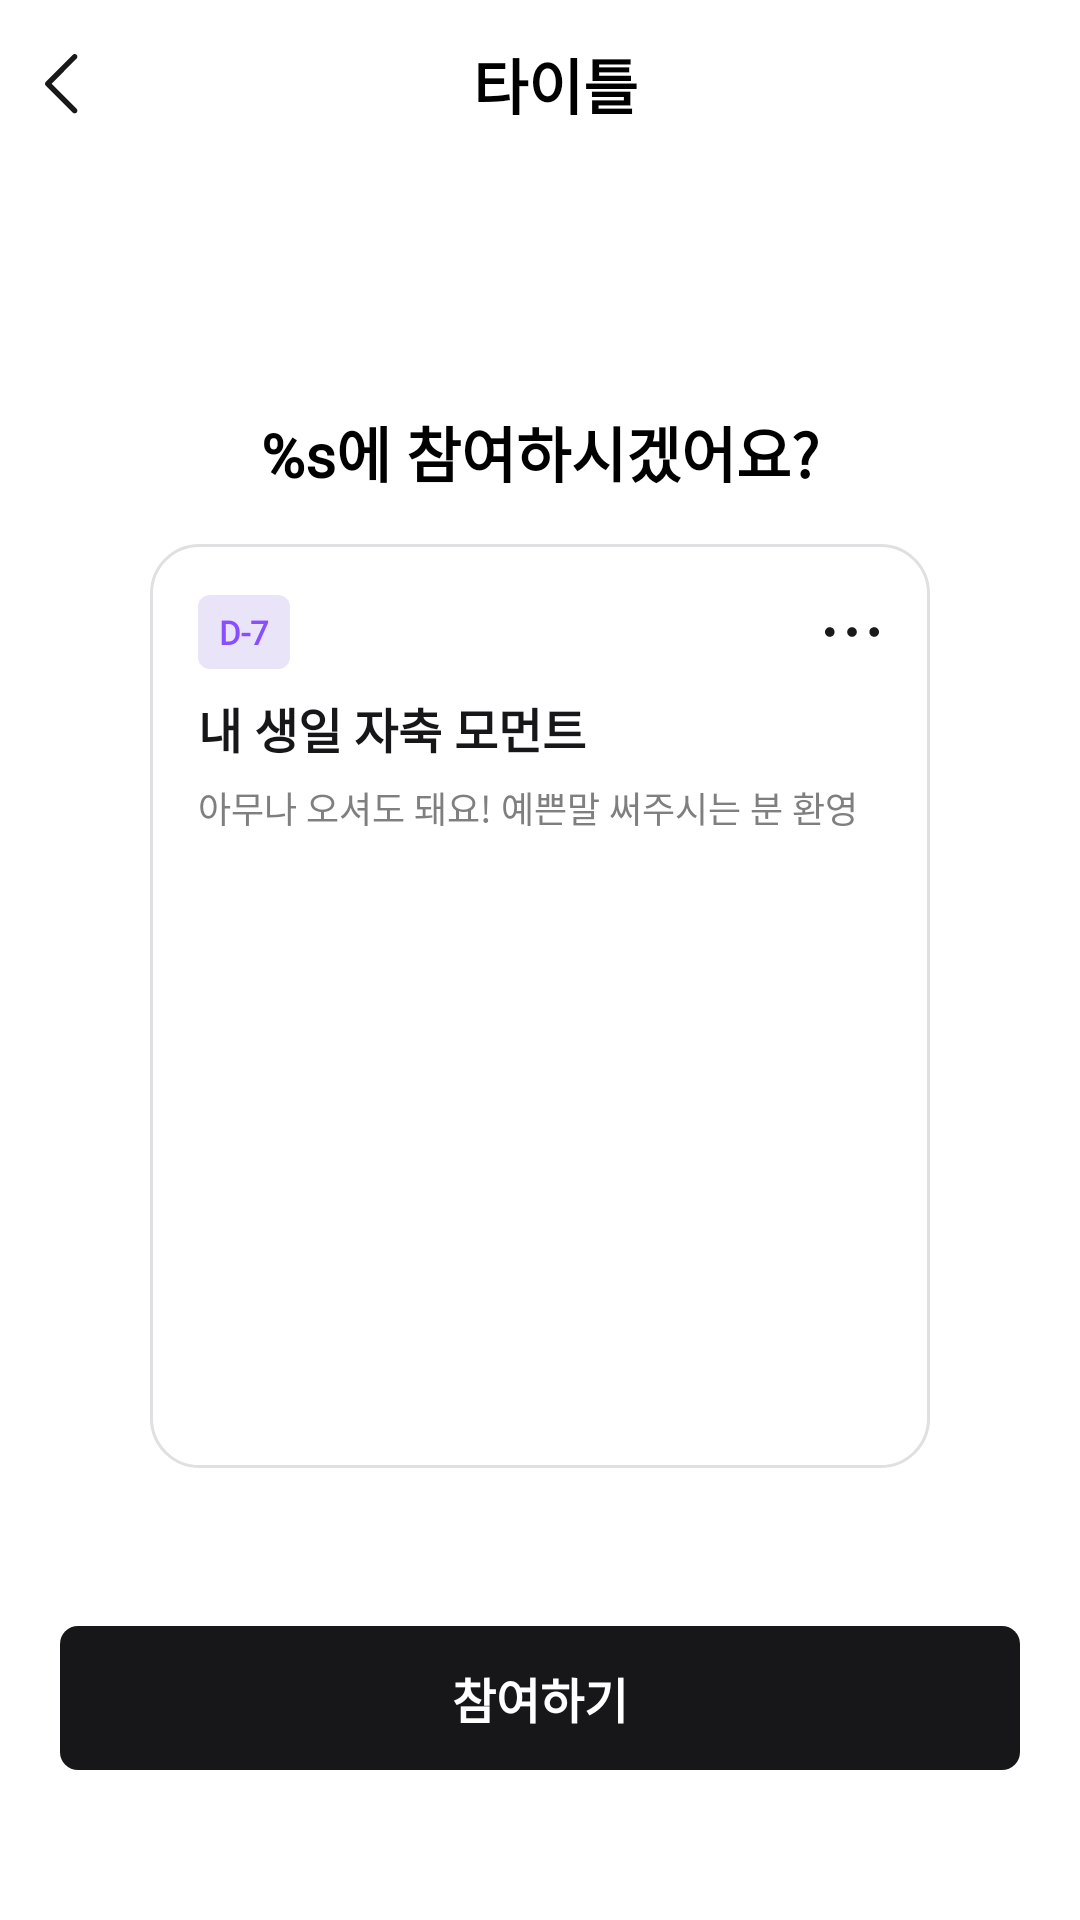

Reconstruct the res/layout file that produces this screen, plus the resources it refers to.
<!-- AndroidManifest.xml: application theme Theme.RollingMoment -->
<!-- res/layout/fragment_moment_enroll.xml -->
<?xml version="1.0" encoding="utf-8"?>
<androidx.constraintlayout.widget.ConstraintLayout xmlns:android="http://schemas.android.com/apk/res/android"
    xmlns:app="http://schemas.android.com/apk/res-auto"
    android:layout_width="match_parent"
    android:layout_height="match_parent">

    <include
        android:id="@+id/layoutToolBar"
        layout="@layout/layout_toolbar"
        android:layout_width="match_parent"
        android:layout_height="56dp"
        app:layout_constraintTop_toTopOf="parent" />

    <TextView
        android:id="@+id/tvMomentTitle"
        style="@style/T320Bold"
        android:textColor="@color/C000000"
        android:layout_width="0dp"
        android:layout_height="wrap_content"
        android:layout_marginHorizontal="40dp"
        android:layout_marginTop="80dp"
        android:text="@string/moment_detail_enroll"
        android:textAlignment="center"
        app:layout_constraintEnd_toEndOf="parent"
        app:layout_constraintStart_toStartOf="parent"
        app:layout_constraintTop_toBottomOf="@id/layoutToolBar" />

    <include
        android:id="@+id/layoutMoment"
        layout="@layout/layout_moment_info"
        android:layout_width="match_parent"
        android:layout_height="wrap_content"
        android:layout_marginHorizontal="50dp"
        android:layout_marginTop="16dp"
        app:layout_constraintTop_toBottomOf="@+id/tvMomentTitle" />

    <androidx.appcompat.widget.AppCompatButton
        android:id="@+id/btnEnroll"
        style="@style/L116Bold"
        android:layout_width="match_parent"
        android:layout_height="wrap_content"
        android:layout_marginHorizontal="20dp"
        android:layout_marginBottom="50dp"
        android:background="@drawable/shape_6_171719"
        android:text="@string/moment_detail_enroll_button"
        android:textColor="@color/CFFFFFF"
        app:layout_constraintBottom_toBottomOf="parent" />


</androidx.constraintlayout.widget.ConstraintLayout>
<!-- res/layout/layout_toolbar.xml (included above) -->
<?xml version="1.0" encoding="utf-8"?>
<androidx.constraintlayout.widget.ConstraintLayout xmlns:android="http://schemas.android.com/apk/res/android"
    xmlns:app="http://schemas.android.com/apk/res-auto"
    xmlns:tools="http://schemas.android.com/tools"
    android:layout_width="match_parent"
    android:layout_height="56dp">

    <ImageView
        android:id="@+id/ivBack"
        android:layout_width="wrap_content"
        android:layout_height="wrap_content"
        android:padding="10dp"
        android:src="@drawable/ic_chevron_left"
        app:layout_constraintBottom_toBottomOf="parent"
        app:layout_constraintStart_toStartOf="parent"
        app:layout_constraintTop_toTopOf="parent" />

    <TextView
        android:id="@+id/tvToolbarTitle"
        style="@style/T320Bold"
        android:layout_width="0dp"
        android:layout_height="wrap_content"
        android:textAlignment="center"
        android:textColor="@color/C000000"
        app:layout_constraintBottom_toBottomOf="parent"
        app:layout_constraintEnd_toStartOf="@id/ivClose"
        app:layout_constraintStart_toEndOf="@id/ivBack"
        app:layout_constraintTop_toTopOf="parent"
        tools:text="타이틀" />

    <ImageView
        android:id="@+id/ivClose"
        android:layout_width="wrap_content"
        android:layout_height="wrap_content"
        android:layout_marginEnd="10dp"
        android:src="@drawable/ic_close"
        android:visibility="invisible"
        app:layout_constraintBottom_toBottomOf="parent"
        app:layout_constraintEnd_toEndOf="parent"
        app:layout_constraintTop_toTopOf="parent" />
</androidx.constraintlayout.widget.ConstraintLayout>
<!-- res/layout/layout_moment_info.xml (included above) -->
<?xml version="1.0" encoding="utf-8"?>
<androidx.constraintlayout.widget.ConstraintLayout xmlns:android="http://schemas.android.com/apk/res/android"
    xmlns:app="http://schemas.android.com/apk/res-auto"
    xmlns:tools="http://schemas.android.com/tools"
    android:layout_width="match_parent"
    android:layout_height="wrap_content"
    android:background="@drawable/shape_16_ffffff_e0e0e2"
    android:paddingHorizontal="16dp"
    android:paddingVertical="17dp">

    <TextView
        android:id="@+id/tvDeadline"
        style="@style/L910Bold"
        android:layout_width="wrap_content"
        android:layout_height="wrap_content"
        android:background="@drawable/shape_4_eae4f8"
        android:paddingHorizontal="7dp"
        android:paddingVertical="5dp"
        android:textColor="@color/C874FFF"
        app:layout_constraintStart_toStartOf="parent"
        app:layout_constraintTop_toTopOf="parent"
        tools:text="D-7" />

    <TextView
        android:id="@+id/tvCategory"
        style="@style/L910Bold"
        android:layout_width="wrap_content"
        android:layout_height="wrap_content"
        android:layout_marginStart="4dp"
        android:background="@drawable/shape_4_e0e0e2_ffffff"
        android:paddingHorizontal="7dp"
        android:paddingVertical="5dp"
        android:textColor="@color/C4C4C4C"
        android:visibility="gone"
        app:layout_constraintStart_toEndOf="@id/tvDeadline"
        app:layout_constraintTop_toTopOf="parent"
        tools:text="생일" />

    <ImageView
        android:id="@+id/ivMore"
        android:layout_width="wrap_content"
        android:layout_height="wrap_content"
        android:src="@drawable/ic_horizontal_dots"
        app:layout_constraintBottom_toBottomOf="@id/tvDeadline"
        app:layout_constraintEnd_toEndOf="parent"
        app:layout_constraintTop_toTopOf="@id/tvDeadline" />

    <TextView
        android:id="@+id/tvMomentTitle"
        style="@style/L116Bold"
        android:layout_width="0dp"
        android:layout_height="wrap_content"
        android:layout_marginTop="8dp"
        android:ellipsize="end"
        android:maxLines="1"
        android:textColor="@color/C171719"
        app:layout_constraintEnd_toEndOf="parent"
        app:layout_constraintStart_toStartOf="parent"
        app:layout_constraintTop_toBottomOf="@id/tvDeadline"
        tools:text="내 생일 자축 모먼트" />

    <TextView
        android:id="@+id/tvContent"
        style="@style/L612Medium"
        android:layout_width="0dp"
        android:layout_height="wrap_content"
        android:layout_marginTop="6dp"
        android:textColor="@color/C7F7F7F"
        app:layout_constraintEnd_toEndOf="parent"
        app:layout_constraintStart_toStartOf="parent"
        app:layout_constraintTop_toBottomOf="@id/tvMomentTitle"
        tools:text="아무나 오셔도 돼요! 예쁜말 써주시는 분 환영" />

    <ImageView
        android:id="@+id/ivImage"
        android:layout_width="0dp"
        android:layout_height="0dp"
        app:layout_constraintStart_toStartOf="parent"
        app:layout_constraintEnd_toEndOf="parent"
        app:layout_constraintDimensionRatio="5:4"
        android:layout_marginTop="12dp"
        android:scaleType="fitXY"
        app:layout_constraintTop_toBottomOf="@id/tvContent" />

</androidx.constraintlayout.widget.ConstraintLayout>
<!-- resources referenced by this layout -->
<resources>
  <color name="C000000">#000000</color>
  <color name="C171719">#171719</color>
  <color name="C4C4C4C">#4C4C4C</color>
  <color name="C7F7F7F">#7F7F7F</color>
  <color name="C874FFF">#874FFF</color>
  <color name="CFFFFFF">#FFFFFF</color>
  <!-- drawable ic_chevron_left (drawable) -->
  <vector xmlns:android="http://schemas.android.com/apk/res/android"
      android:width="20dp"
      android:height="20dp"
      android:viewportWidth="20"
      android:viewportHeight="20">
    <path
        android:pathData="M14.265,19.538C14.441,19.712 14.671,19.801 14.901,19.801C15.131,19.801 15.363,19.712 15.538,19.537C15.889,19.184 15.888,18.615 15.536,18.264L7.173,9.922L15.538,1.536C15.889,1.184 15.888,0.615 15.536,0.264C15.184,-0.088 14.614,-0.087 14.263,0.265L5.263,9.288C5.095,9.458 5,9.688 5,9.925C5.001,10.165 5.096,10.394 5.265,10.561L14.265,19.538Z"
        android:fillColor="#191919"
        android:fillType="evenOdd"/>
  </vector>
  <!-- drawable shape_16_ffffff_e0e0e2 (drawable) -->
  <?xml version="1.0" encoding="utf-8"?>
  <shape xmlns:android="http://schemas.android.com/apk/res/android">
      <corners android:radius="16dp" />
      <solid android:color="@color/CFFFFFF" />
      <stroke
          android:width="1dp"
          android:color="@color/CE0E0E2" />
  </shape>
  <!-- drawable shape_4_e0e0e2_ffffff (drawable) -->
  <?xml version="1.0" encoding="utf-8"?>
  <shape xmlns:android="http://schemas.android.com/apk/res/android">
      <corners android:radius="4dp" />
      <solid android:color="@color/CFFFFFF" />
      <stroke
          android:width="1dp"
          android:color="@color/CE0E0E2" />
  </shape>
  <!-- drawable shape_4_eae4f8 (drawable) -->
  <?xml version="1.0" encoding="utf-8"?>
  <shape xmlns:android="http://schemas.android.com/apk/res/android">
      <corners android:radius="4dp"/>
      <solid android:color="@color/CEAE4F8"/>
  </shape>
  <!-- drawable shape_6_171719 (drawable) -->
  <?xml version="1.0" encoding="utf-8"?>
  <shape xmlns:android="http://schemas.android.com/apk/res/android">
      <corners android:radius="6dp"/>
      <solid android:color="@color/C171719"/>
  </shape>
  <string name="moment_detail_enroll">%s에 참여하시겠어요?</string>
  <string name="moment_detail_enroll_button">참여하기</string>
  <style name="L116Bold" parent="BoldTextView">
          <item name="android:textSize">16dp</item>
      </style>
  <style name="L612Medium" parent="MediumTextView">
          <item name="android:textSize">12dp</item>
      </style>
  <style name="L910Bold" parent="BoldTextView">
          <item name="android:textSize">11dp</item>
      </style>
  <style name="T320Bold" parent="BoldTextView">
          <item name="android:textSize">20dp</item>
      </style>
      /
  <style name="Theme.RollingMoment" parent="Theme.MaterialComponents.DayNight.NoActionBar">
          <item name="colorPrimary">@android:color/white</item>
          <item name="colorPrimaryDark">@android:color/white</item>
          <item name="android:statusBarColor">@color/CFFFFFF</item>
          
          <item name="android:windowLightStatusBar">true</item>
  
          <item name="android:windowBackground">@android:color/white</item>
          <item name="android:actionBarItemBackground">@android:color/white</item>
          <item name="buttonStyle">?android:attr/borderlessButtonStyle</item>
          <item name="checkboxStyle">?android:attr/borderlessButtonStyle</item>
      </style>
  <color name="CE0E0E2">#E0E0E2</color>
  <color name="CEAE4F8">#EAE4F8</color>
  <style name="BoldTextView" parent="Widget.AppCompat.TextView">
          <item name="android:textStyle">bold</item>
          <item name="android:fontFamily">@font/pretendard_bold</item>
      </style>
  <style name="MediumTextView" parent="Widget.AppCompat.TextView">
          <item name="android:textStyle">normal</item>
          <item name="android:fontFamily">@font/pretendard_medium</item>
      </style>
</resources>
